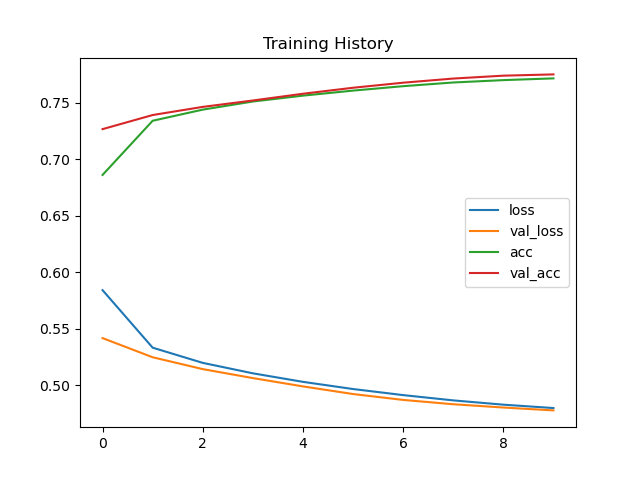

The table this chart was drawn from, first rows:
loss, val_loss, acc, val_acc
0.5841, 0.5417, 0.686, 0.7266
0.5333, 0.5248, 0.734, 0.7391
0.5198, 0.5143, 0.7438, 0.7463
0.5106, 0.5064, 0.751, 0.7519
0.503, 0.499, 0.7562, 0.7579
0.4967, 0.4922, 0.7607, 0.7632
0.4913, 0.487, 0.7646, 0.7676
0.4866, 0.4832, 0.7678, 0.7713
0.4828, 0.4803, 0.7699, 0.7739
0.4799, 0.4778, 0.7715, 0.775
